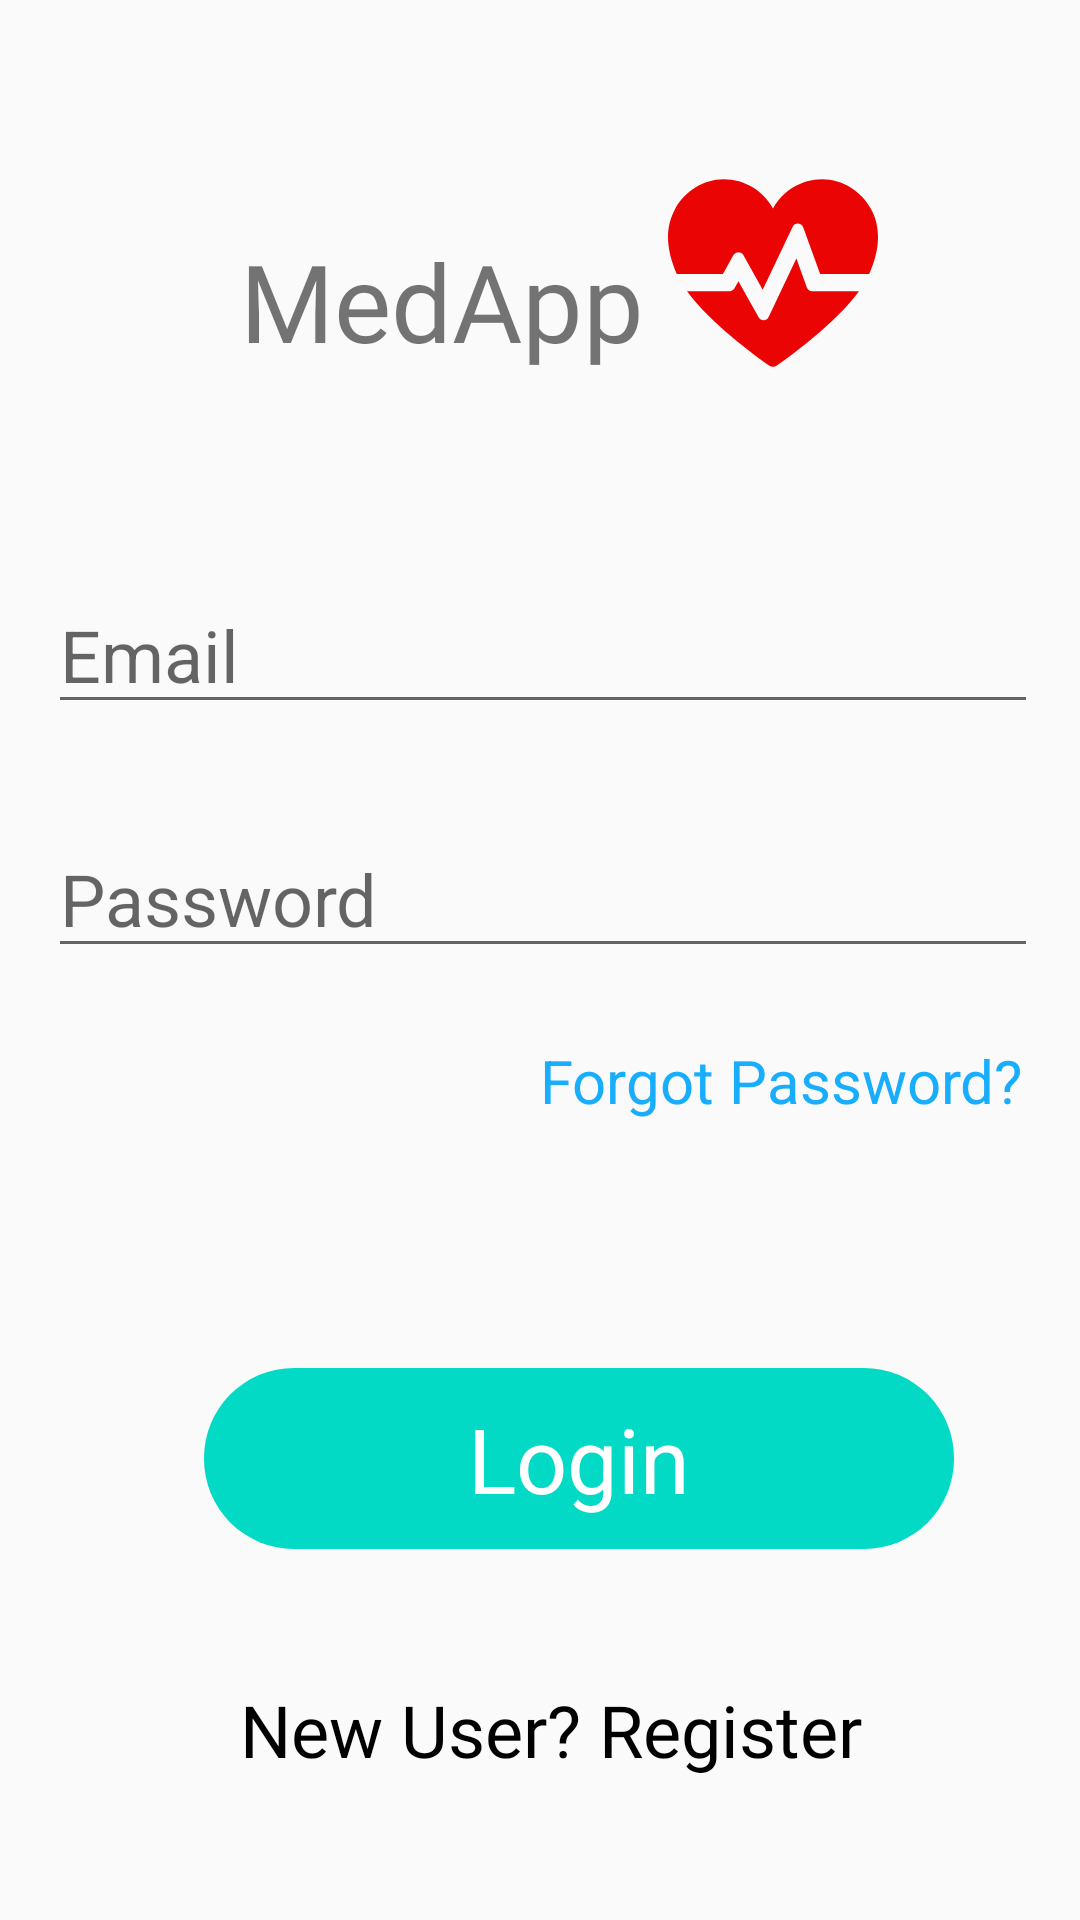

Here is an Android app screen rendered from its layout file. Give the layout XML and the strings, colors and styles it references.
<!-- AndroidManifest.xml: application theme Theme.Testing -->
<!-- res/layout/activity_main.xml -->
<?xml version="1.0" encoding="utf-8"?>
<androidx.constraintlayout.widget.ConstraintLayout xmlns:android="http://schemas.android.com/apk/res/android"
    xmlns:app="http://schemas.android.com/apk/res-auto"
    xmlns:tools="http://schemas.android.com/tools"
    android:layout_width="match_parent"
    android:layout_height="match_parent"
    tools:context=".MainActivity">


    <TextView
        android:id="@+id/login1"
        android:layout_width="wrap_content"
        android:layout_height="wrap_content"
        android:layout_marginStart="68dp"
        android:layout_marginTop="456dp"
        android:width="250dp"
        android:background="@drawable/btn_rounded"
        android:padding="10dp"
        android:text="Login"
        android:textAlignment="center"
        android:textColor="@color/white"
        android:textSize="30sp"
        app:layout_constraintStart_toStartOf="parent"
        app:layout_constraintTop_toTopOf="parent" />

    <TextView
        android:id="@+id/patient_reg"
        android:layout_width="wrap_content"
        android:layout_height="wrap_content"
        android:layout_marginStart="80dp"
        android:layout_marginTop="44dp"
        android:fontFamily="@font/product_sans_medium"
        android:text="New User? Register"
        android:textColor="@color/black"
        android:textSize="24sp"
        app:layout_constraintStart_toStartOf="parent"
        app:layout_constraintTop_toBottomOf="@+id/login1" />

    <TextView
        android:id="@+id/textView"
        android:layout_width="wrap_content"
        android:layout_height="wrap_content"
        android:layout_marginStart="80dp"
        android:layout_marginTop="76dp"
        android:fontFamily="@font/product_sans_medium"
        android:text="MedApp"
        android:textSize="36sp"
        app:layout_constraintStart_toStartOf="parent"
        app:layout_constraintTop_toTopOf="parent" />

    <ImageView
        android:layout_width="70dp"
        android:layout_height="70dp"
        android:layout_marginStart="8dp"
        android:layout_marginTop="56dp"
        android:src="@drawable/ic_heart_with_electrocardiogram"
        app:layout_constraintStart_toEndOf="@+id/textView"
        app:layout_constraintTop_toTopOf="parent" />

    <EditText
        android:id="@+id/useremail1"
        android:layout_width="wrap_content"
        android:layout_height="wrap_content"
        android:layout_marginStart="16dp"
        android:layout_marginTop="192dp"
        android:width="330dp"
        android:ems="10"
        android:hint="Email"
        android:inputType="textEmailAddress"
        android:textSize="24sp"
        app:layout_constraintStart_toStartOf="parent"
        app:layout_constraintTop_toTopOf="parent" />

    <EditText
        android:id="@+id/userpass1"
        android:layout_width="wrap_content"
        android:layout_height="wrap_content"
        android:layout_marginStart="16dp"
        android:layout_marginTop="32dp"
        android:width="330dp"
        android:ems="10"
        android:hint="Password"
        android:inputType="textPassword"
        android:textSize="24sp"
        app:layout_constraintStart_toStartOf="parent"
        app:layout_constraintTop_toBottomOf="@+id/useremail1" />

    <TextView
        android:id="@+id/forgot1"
        android:layout_width="wrap_content"
        android:layout_height="wrap_content"
        android:layout_marginStart="180dp"
        android:layout_marginTop="24dp"
        android:text="Forgot Password?"
        android:textColor="#18ADFD"
        android:textSize="20sp"
        app:layout_constraintStart_toStartOf="parent"
        app:layout_constraintTop_toBottomOf="@+id/userpass1" />

    <ProgressBar
        android:id="@+id/progressBar3"
        style="?android:attr/progressBarStyle"
        android:layout_width="wrap_content"
        android:layout_height="wrap_content"
        android:visibility="invisible"
        app:layout_constraintBottom_toBottomOf="parent"
        app:layout_constraintEnd_toEndOf="parent"
        app:layout_constraintStart_toStartOf="parent"
        app:layout_constraintTop_toTopOf="parent" />

</androidx.constraintlayout.widget.ConstraintLayout>
<!-- resources referenced by this layout -->
<resources>
  <color name="black">#FF000000</color>
  <color name="white">#FFFFFFFF</color>
  <!-- drawable btn_rounded (drawable-v24) -->
  <?xml version="1.0" encoding="utf-8"?>
  <selector xmlns:android="http://schemas.android.com/apk/res/android">
  <item>
      <shape android:shape="rectangle">
          <solid android:color="@color/teal_200"/>
          <strokes android:color="#E4EEF3" android:width='10dp'/>
          <corners android:radius="30dp"/>
      </shape>
  </item>
  </selector>
  <!-- drawable ic_heart_with_electrocardiogram (drawable-v24) -->
  <vector xmlns:android="http://schemas.android.com/apk/res/android"
      android:width="512dp"
      android:height="512dp"
      android:viewportWidth="930.855"
      android:viewportHeight="930.856">
    <path
        android:pathData="M683.953,50.278c-94.2,0 -176.2,52.3 -218.5,129.4c-42.4,-77.1 -124.3,-129.4 -218.5,-129.4c-90.2,0 -172.1,52.8 -215.3,131c-51.4,92.9 -33.8,195.3 7.3,288.5c0.1,0.199 0.2,0.4 0.3,0.6h204.1l46.8,-84.299c9.5,-17.101 34.199,-17.2 43.699,-0.101l85.9,153.601l132.901,-279.701c9.5,-20.1 38.6,-18.7 46.1,2.2l75.6,208.2h217.2c0.101,-0.199 0.2,-0.4 0.3,-0.6c41.2,-93.201 58.7,-195.601 7.4,-288.5C856.053,103.078 774.053,50.278 683.953,50.278z"
        android:fillColor="#eb0404"/>
    <path
        android:pathData="M615.453,529.278l-46.4,-128l-123,258.901c-8.7,18.4 -34.5,19.199 -44.5,1.5l-89.399,-159.9l-17.301,31.1c-4.399,7.9 -12.8,12.9 -21.899,12.9h-188.6c103.4,141.699 304.1,287.6 363.9,329.4c10.3,7.199 24.1,7.199 34.401,0c59.8,-41.9 260.5,-187.801 363.899,-329.4h-207.5C628.453,545.778 619.053,539.178 615.453,529.278z"
        android:fillColor="#eb0404"/>
  </vector>
  <style name="Theme.Testing" parent="Theme.AppCompat.Light.NoActionBar">
          
          <item name="colorPrimary">@color/purple_500</item>
          <item name="colorPrimaryVariant">@color/purple_700</item>
          <item name="colorOnPrimary">@color/white</item>
          
          <item name="colorSecondary">@color/teal_200</item>
          <item name="colorSecondaryVariant">@color/teal_700</item>
          <item name="colorOnSecondary">@color/black</item>
          
          <item name="android:statusBarColor" tools:targetApi="l">?attr/colorPrimaryVariant</item>
          
      </style>
  <color name="teal_200">#FF03DAC5</color>
  <color name="purple_500">#FF6200EE</color>
  <color name="purple_700">#FF3700B3</color>
  <color name="teal_700">#FF018786</color>
</resources>
